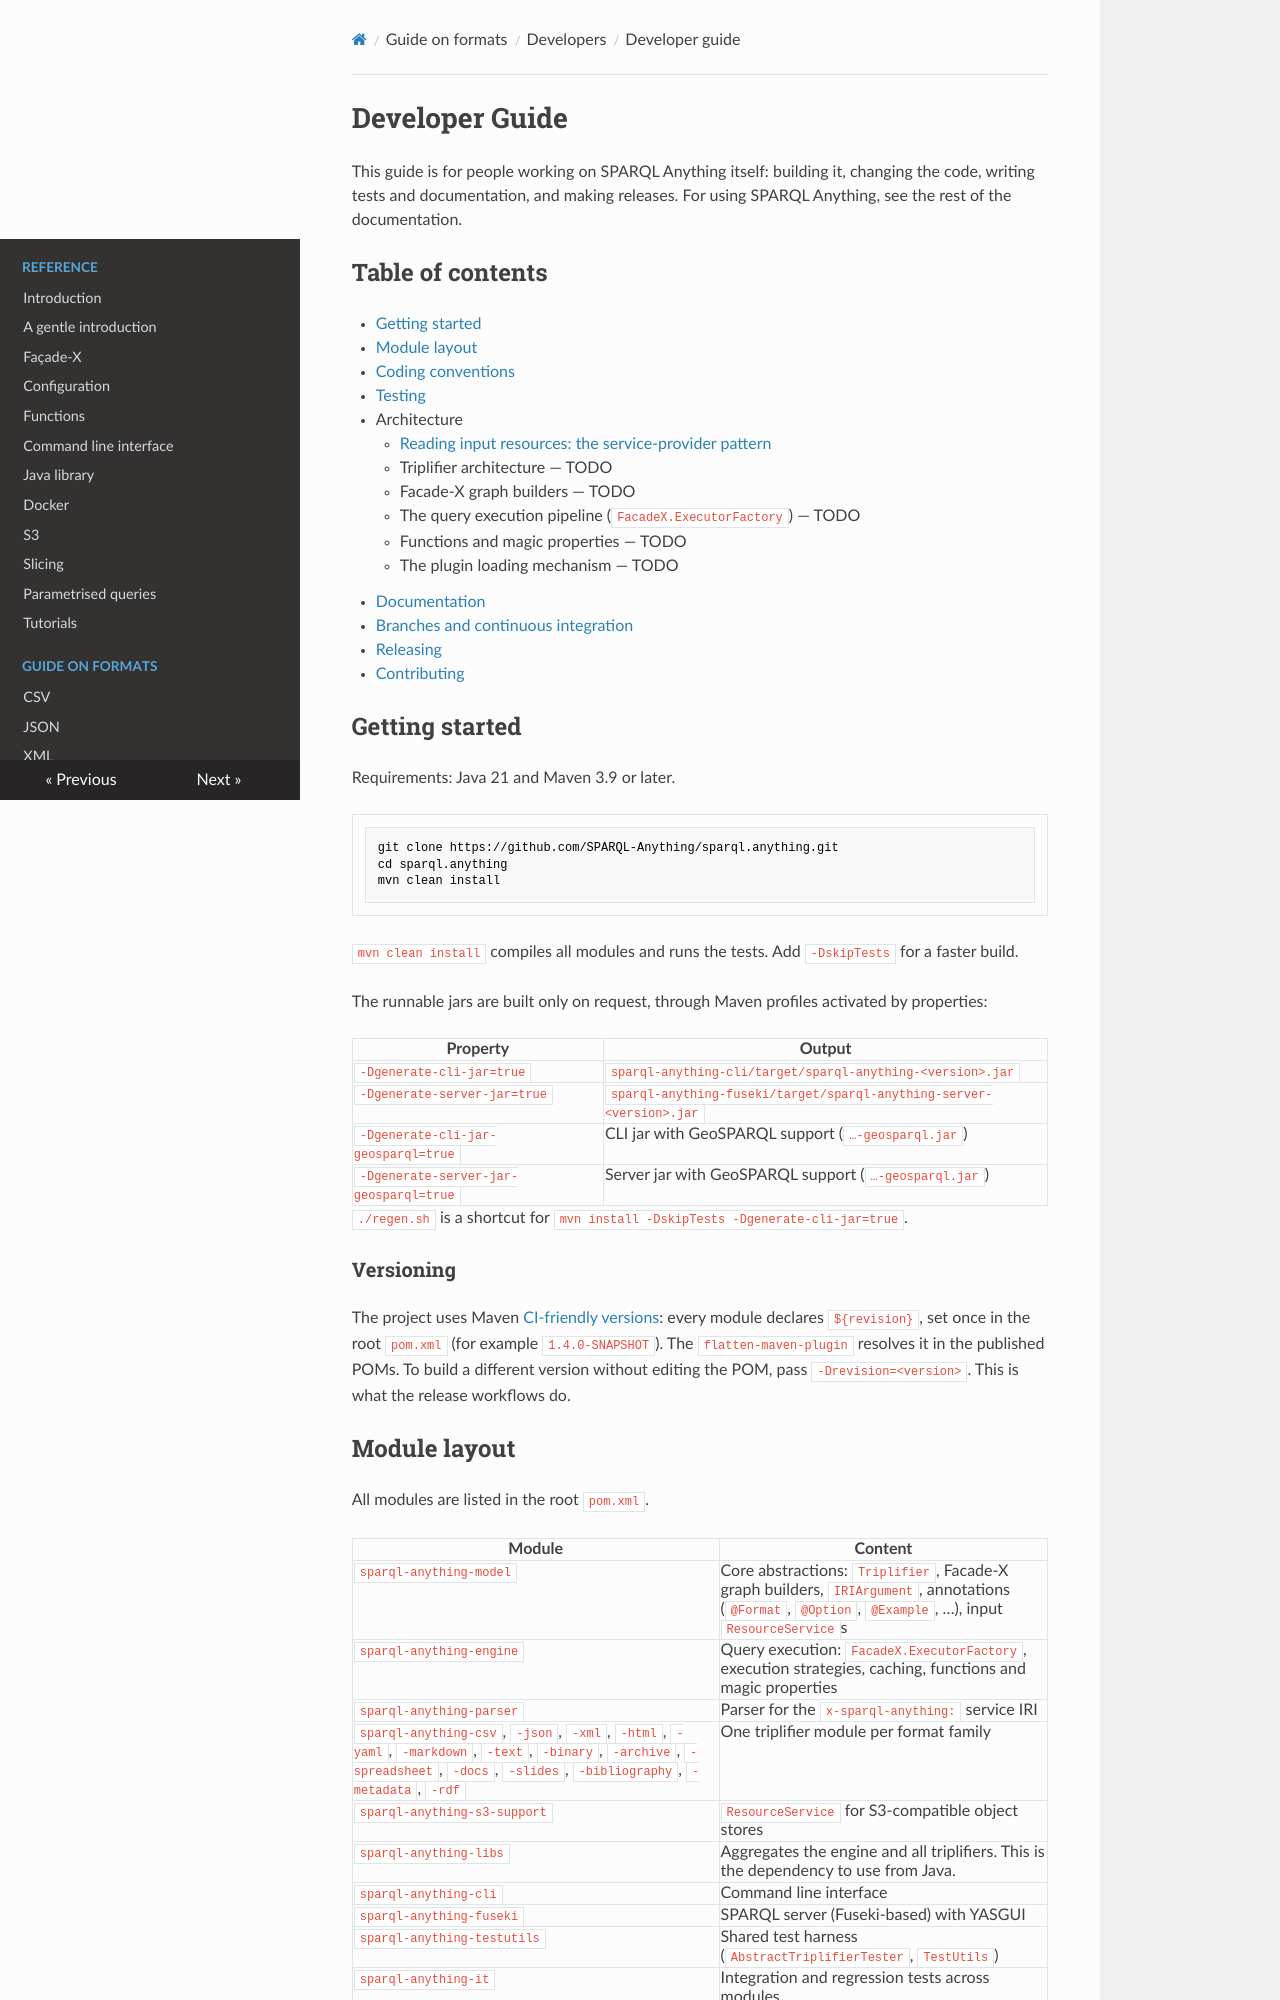

repository: SPARQL-Anything/sparql.anything · page: DEVELOPER_GUIDE/index.html · generator: mkdocs

# Developer Guide

This guide is for people working on SPARQL Anything itself: building it, changing the code, writing tests and documentation, and making releases. For using SPARQL Anything, see the rest of the documentation.

## Table of contents

- [Getting started](#getting-started)
- [Module layout](#module-layout)
- [Coding conventions](#coding-conventions)
- [Testing](#testing)
- Architecture
    - [Reading input resources: the service-provider pattern](#reading-input-resources-the-service-provider-pattern)
    - Triplifier architecture — TODO
    - Facade-X graph builders — TODO
    - The query execution pipeline (`FacadeX.ExecutorFactory`) — TODO
    - Functions and magic properties — TODO
    - The plugin loading mechanism — TODO
- [Documentation](#documentation)
- [Branches and continuous integration](#branches-and-continuous-integration)
- [Releasing](#releasing)
- [Contributing](#contributing)

## Getting started

Requirements: Java 21 and Maven 3.9 or later.

```bash
git clone https://github.com/SPARQL-Anything/sparql.anything.git
cd sparql.anything
mvn clean install
```

`mvn clean install` compiles all modules and runs the tests. Add `-DskipTests` for a faster build.

The runnable jars are built only on request, through Maven profiles activated by properties:

| Property | Output |
|---|---|
| `-Dgenerate-cli-jar=true` | `sparql-anything-cli/target/sparql-anything-<version>.jar` |
| `-Dgenerate-server-jar=true` | `sparql-anything-fuseki/target/sparql-anything-server-<version>.jar` |
| `-Dgenerate-cli-jar-geosparql=true` | CLI jar with GeoSPARQL support (`…-geosparql.jar`) |
| `-Dgenerate-server-jar-geosparql=true` | Server jar with GeoSPARQL support (`…-geosparql.jar`) |

`./regen.sh` is a shortcut for `mvn install -DskipTests -Dgenerate-cli-jar=true`.

### Versioning

The project uses Maven [CI-friendly versions](https://maven.apache.org/maven-ci-friendly.html): every module declares `${revision}`, set once in the root `pom.xml` (for example `1.4.0-SNAPSHOT`). The `flatten-maven-plugin` resolves it in the published POMs. To build a different version without editing the POM, pass `-Drevision=<version>`. This is what the release workflows do.

## Module layout

All modules are listed in the root `pom.xml`.

| Module | Content |
|---|---|
| `sparql-anything-model` | Core abstractions: `Triplifier`, Facade-X graph builders, `IRIArgument`, annotations (`@Format`, `@Option`, `@Example`, …), input `ResourceService`s |
| `sparql-anything-engine` | Query execution: `FacadeX.ExecutorFactory`, execution strategies, caching, functions and magic properties |
| `sparql-anything-parser` | Parser for the `x-sparql-anything:` service IRI |
| `sparql-anything-csv`, `-json`, `-xml`, `-html`, `-yaml`, `-markdown`, `-text`, `-binary`, `-archive`, `-spreadsheet`, `-docs`, `-slides`, `-bibliography`, `-metadata`, `-rdf` | One triplifier module per format family |
| `sparql-anything-s3-support` | `ResourceService` for S3-compatible object stores |
| `sparql-anything-libs` | Aggregates the engine and all triplifiers. This is the dependency to use from Java. |
| `sparql-anything-cli` | Command line interface |
| `sparql-anything-fuseki` | SPARQL server (Fuseki-based) with YASGUI |
| `sparql-anything-testutils` | Shared test harness (`AbstractTriplifierTester`, `TestUtils`) |
| `sparql-anything-it` | Integration and regression tests across modules |
| `sparql-anything-documentation-generator` | Generates `docs/formats/*.md` from triplifier annotations. Not published to Maven Central. |

`sparql-anything-jdbc` is in the repository but excluded from the build.
